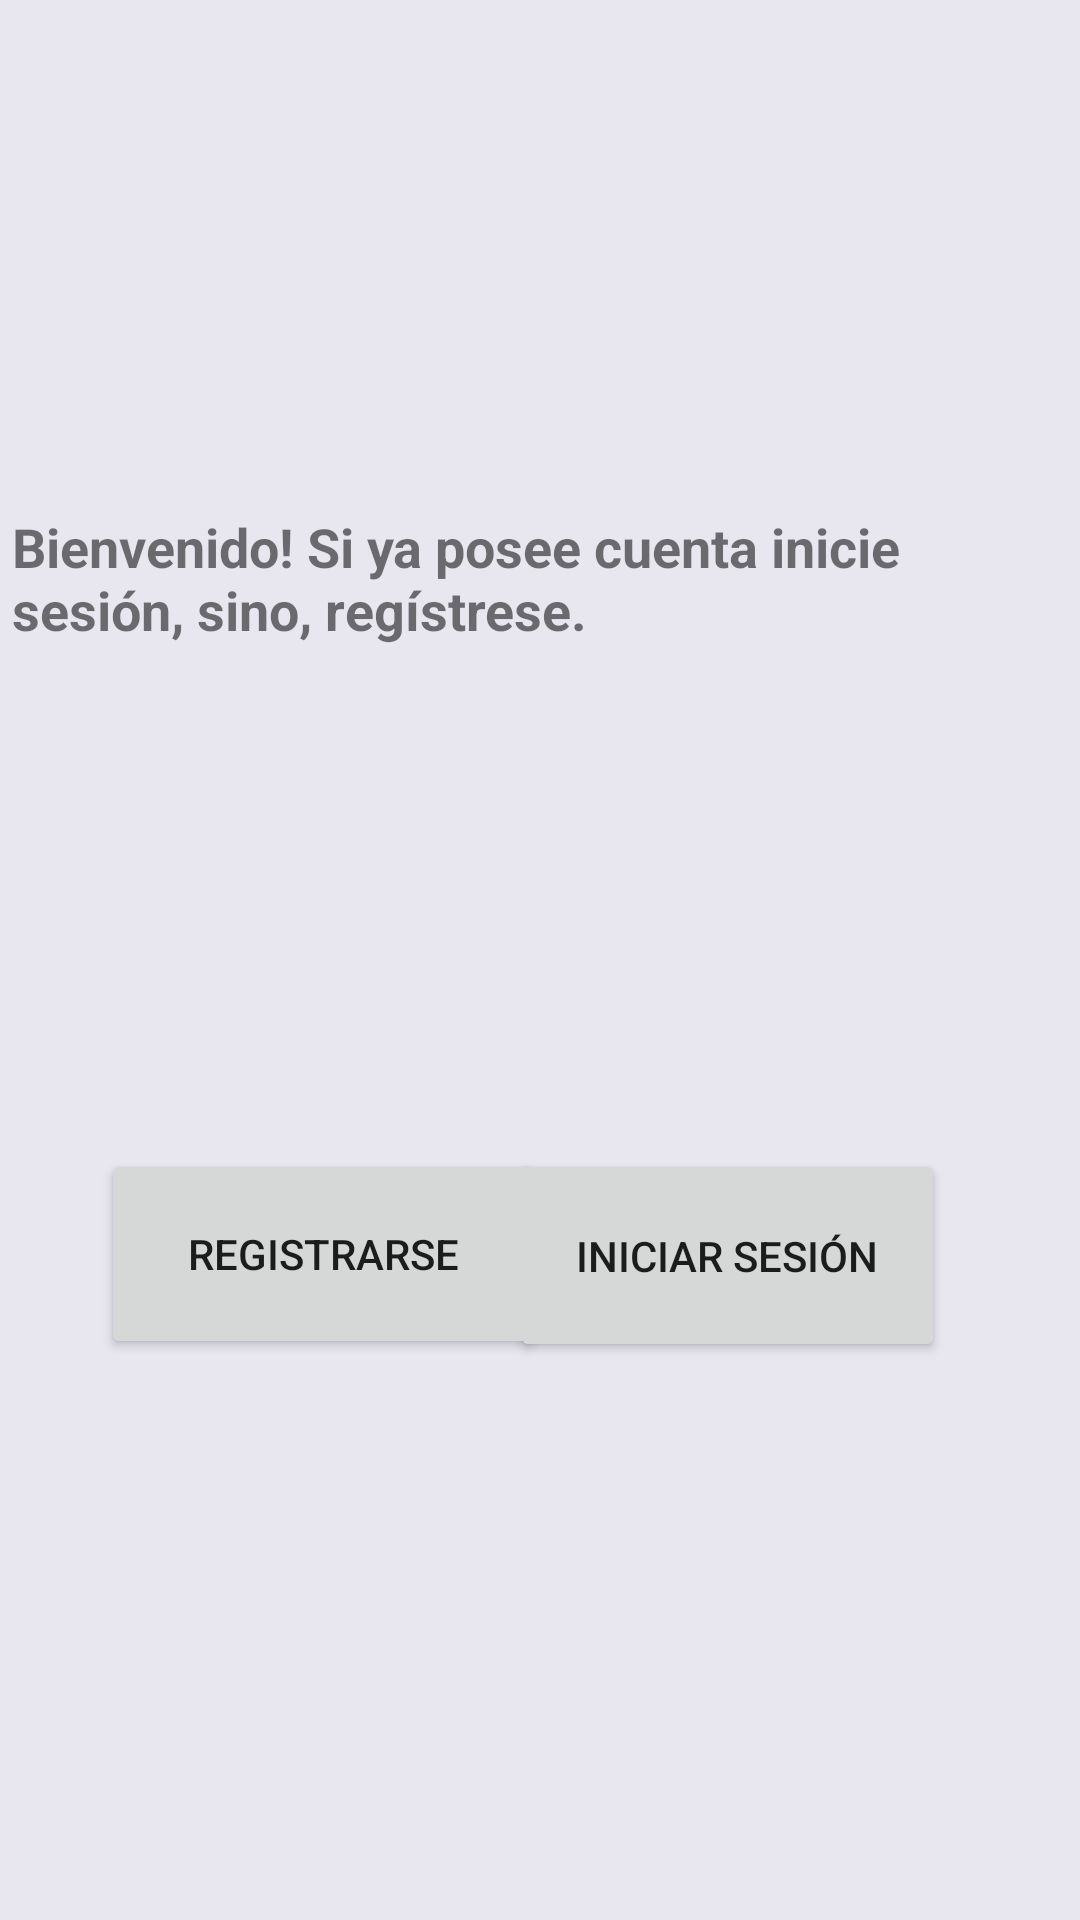

Android layout source for this screen:
<!-- AndroidManifest.xml: application theme AppTheme -->
<!-- res/layout/activity_main.xml -->
<?xml version="1.0" encoding="utf-8"?>

<androidx.constraintlayout.widget.ConstraintLayout xmlns:android="http://schemas.android.com/apk/res/android"
    xmlns:app="http://schemas.android.com/apk/res-auto"
    xmlns:tools="http://schemas.android.com/tools"
    android:layout_width="match_parent"
    android:layout_height="match_parent"
    android:background="@color/colorBackground">

    <TextView
        android:id="@+id/lblEmail"
        android:layout_width="352dp"
        android:layout_height="58dp"
        android:layout_marginTop="170dp"
        android:text="@string/titulo_inicio"
        android:textSize="18sp"
        android:textStyle="bold"
        app:fontFamily="@font/adamina"
        app:layout_constraintEnd_toEndOf="parent"
        app:layout_constraintStart_toStartOf="parent"
        app:layout_constraintTop_toTopOf="parent"></TextView>

    <Button
        android:id="@+id/iniciarSesion"
        android:layout_width="145dp"
        android:layout_height="71dp"
        android:layout_marginTop="155dp"
        android:layout_marginRight="45dp"
        android:text="@string/iniciar_sesion_caps"
        app:layout_constraintEnd_toEndOf="parent"
        app:layout_constraintTop_toBottomOf="@+id/lblEmail"></Button>



    <Button
        android:id="@+id/registrarse"
        android:layout_width="148dp"
        android:layout_height="70dp"
        android:layout_marginLeft="45dp"
        android:layout_marginTop="155dp"
        android:text="@string/registrarse_caps"
        app:layout_constraintEnd_toStartOf="@+id/iniciarSesion"
        app:layout_constraintStart_toStartOf="parent"
        app:layout_constraintTop_toBottomOf="@+id/lblEmail"></Button>

</androidx.constraintlayout.widget.ConstraintLayout>
<!-- resources referenced by this layout -->
<resources>
  <color name="colorBackground">#99DDDAE9</color>
  <string name="iniciar_sesion_caps">Iniciar Sesión</string>
  <string name="registrarse_caps">Registrarse</string>
  <string name="titulo_inicio">Bienvenido! Si ya posee cuenta inicie sesión, sino, regístrese.</string>
  <style name="AppTheme" parent="Theme.AppCompat.Light.DarkActionBar">
          
          <item name="colorPrimary">@color/colorActionBar</item>
          <item name="colorPrimaryDark">@color/colorNegro</item>
          <item name="colorAccent">@color/colorAccent</item>
      </style>
  <color name="colorActionBar">#321364</color>
  <color name="colorNegro">#000000</color>
  <color name="colorAccent">#D81B60</color>
</resources>
